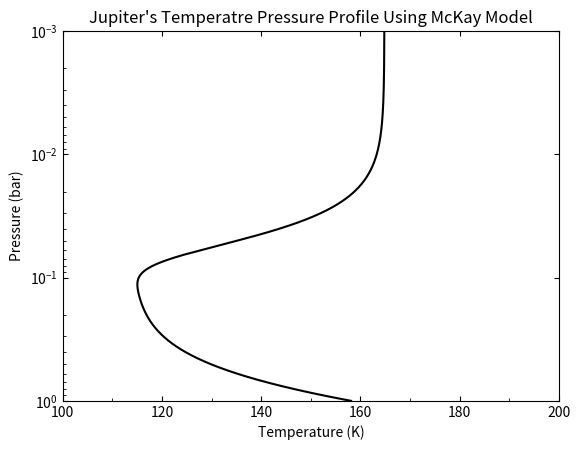

Source code (Python):
import numpy as np
import matplotlib.pyplot as plt
from matplotlib.ticker import MultipleLocator
fig,ax=plt.subplots()

######## Plot function to set up plot axis ect ########

def Plot(T,P,name):
    ax.set_yscale('log')
    plt.ylim(1,0.001)
    plt.xlim(100,200)
    plt.title("Jupiter's Temperatre Pressure Profile Using McKay Model")
    plt.xlabel("Temperature (K)")
    plt.ylabel("Pressure (bar)")
    ax.tick_params(bottom=True, top=True, left=True, right=True)
    ax.tick_params(which="both", axis="both", direction="in")
    ax.xaxis.set_minor_locator(MultipleLocator(10))
    plt.plot(T,P,label=name,color='black')

############### Variable ##################

Fg=5.4
F1=1.3
F2=7
g=F1/(F2+F1)

F0=50.26
A=0.343
Fs=((1-A)*F0)/4

P=np.logspace(-3,0,1000)
Tau0=6
P0=1.1
n=2
Tau=Tau0*((P/P0)**(n))
k=100
s=5.67E-8

############## Model Equation ###########

T=((((Fg+((1-g)*Fs)*((1/2)+((3/4)*Tau)))+(g*Fs*((1/2)+(3/(4*k))+(((k/4)
    -(3/(4*k)))*np.exp(-k*Tau)))))
    /s)**(1/4))

############ Plot model with Plot function ##########

Plot(T,P,'McKay Model Jupiter')


######### Add model data to file ##############

#Commented so it doesn't keep making the file
# =============================================================================
# f = open('JupiterModel.txt', 'w')
# writer = csv.writer(f)
# for x in range(len(T)):
#     a=T[x],P[x]
#     writer.writerow(a)
# f.close()
# =============================================================================
